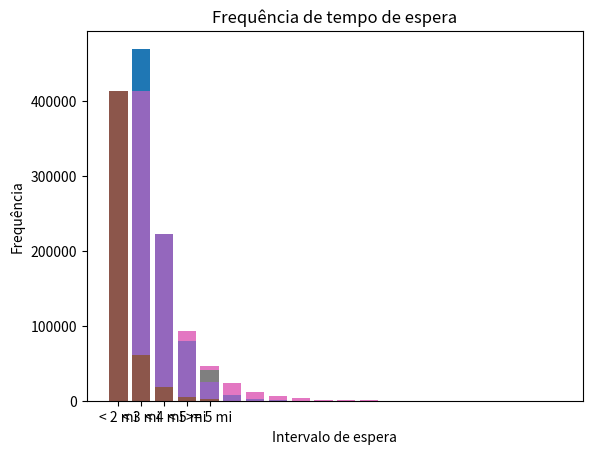

This figure's Python source:
# -*- coding: utf-8 -*-
"""Untitled0.ipynb

Automatically generated by Colaboratory.

Original file is located at
    https://colab.research.google.com/<link-removed>
"""

import random
import numpy as np
import math
import matplotlib.pyplot as plt
from statistics import mean

resultado_clientes_na_fila = []
resultado_tempo_de_espera = []

def simulador1(repeticoes,lamb,mi):
    #Quantidade de clientes na fila
    clientes_na_fila = 0
    #tempo de simulaçao mantido a cada iteração
    tempo_de_simulacao = 0
    #quantidade media de pessoas na fila
    media_clientes_na_fila = 0
    #tempo medio que um cliente leva para ser atendido
    tempo_medio_espera = 0
    #lista de tempos para calculo do tempo medio
    lista_tempos = []
    #clientes atendidos, para uso no calculo do tempo medio
    clientes_atendidos = 0
    #lista com todos os valores da fila 
    lista_clientes_na_fila = []
    lista_clientes_na_fila.append(clientes_na_fila)
    #lista de tempos de espera
    lista_tempos_de_espera = []
    #lista de início de períodos ocupados
    lista_tempos_start_ocupado = []
    #lista de momento em que fila esvazia
    lista_tempos_vazia = []
    #lista com tempos ocupados
    lista_tempos_ocupado = []
    for i in range(repeticoes):
        #gera as amostras
        amostra_chegada = random.expovariate(lamb)
        amostra_saida = random.expovariate(mi)
        #Se não tem clientes na fila, sempre será tomada a amostra de chegada
        if clientes_na_fila == 0:
            if( i != 0 ):
              lista_tempos_vazia.append(tempo_de_simulacao)
            media_clientes_na_fila += clientes_na_fila*amostra_chegada
            tempo_de_simulacao += amostra_chegada
            clientes_na_fila += 1
            lista_tempos_start_ocupado.append(tempo_de_simulacao)
            lista_clientes_na_fila.append(clientes_na_fila)
            lista_tempos.append(tempo_de_simulacao)
            print(str(tempo_de_simulacao) + ": chegada de cliente, total de clientes na fila é " + str(clientes_na_fila))
        #Se a amostra de chegada foi mais rápida, ocorre uma chegada
        elif amostra_chegada < amostra_saida:
            media_clientes_na_fila += clientes_na_fila*amostra_chegada
            tempo_de_simulacao += amostra_chegada
            clientes_na_fila += 1
            lista_clientes_na_fila.append(clientes_na_fila)
            lista_tempos.append(tempo_de_simulacao)
            print(str(tempo_de_simulacao) + ": chegada de cliente, total de clientes na fila é " + str(clientes_na_fila))
        #Se a amostra de saida foi mais rápida, ocorre uma saida
        else:
            media_clientes_na_fila += clientes_na_fila*amostra_saida
            tempo_de_simulacao += amostra_saida
            clientes_na_fila -= 1
            lista_clientes_na_fila.append(clientes_na_fila)
            clientes_atendidos += 1
            lista_tempos_de_espera.append(tempo_de_simulacao - lista_tempos[0])
            tempo_medio_espera += tempo_de_simulacao - lista_tempos.pop(0)
            print(str(tempo_de_simulacao) + ": saida de cliente, total de clientes na fila é " + str(clientes_na_fila))
    avgfila = media_clientes_na_fila/tempo_de_simulacao
    avgtempo = tempo_medio_espera/clientes_atendidos
    sumdpfila = 0
    sumdptempo = 0
    l_freq_fila = [0]*20
    l_freq_tempo = [0]*5
    for x in lista_clientes_na_fila:
      sumdpfila += (x - avgfila)**2
      if x >= 20:
        l_freq_fila[19] += 1
      else:
        l_freq_fila[x] += 1  
    for y in lista_tempos_de_espera:
      sumdptempo += (y - avgtempo)**2
      if y < 2*1/mi:
        l_freq_tempo[0]+=1
      elif y < 3*1/mi:
        l_freq_tempo[1]+=1 
      elif y < 4*1/mi:
        l_freq_tempo[2]+=1    
      elif y < 5*1/mi:
        l_freq_tempo[3]+=1 
      else:
        l_freq_tempo[4]+=1     
    dpfila = math.sqrt(sumdpfila/len(lista_clientes_na_fila))
    CIupFila = avgfila + 1.96 * dpfila/math.sqrt(repeticoes)
    CIlowFila = avgfila - 1.96 * dpfila/math.sqrt(repeticoes)
    dptempo = math.sqrt(sumdptempo/len(lista_tempos_de_espera)) 
    CIupTempo = avgtempo + 1.96 * dptempo/math.sqrt(repeticoes)
    CIlowTempo = avgtempo - 1.96 * dptempo/math.sqrt(repeticoes)
    if CIlowFila < 0:
      CIlowFila = 0 
    if CIlowTempo < 0:
      CIlowTempo = 0  
    print("\nMedia de clientes na fila: " + str(media_clientes_na_fila/tempo_de_simulacao))
    print("\nTempo medio de espera: " + str(tempo_medio_espera/clientes_atendidos))
    print("\nIntervalo de confiança de 95% para média de pessoas na fila: " + str(CIlowFila) + " < Média < " + str(CIupFila))
    print("\nIntervalo de confiança de 95% para média de tempo de espera: " + str(CIlowTempo) + " < Média < " + str(CIupTempo)+ "\n")
    plt.bar(np.arange(len(l_freq_fila)),l_freq_fila)
    plt.xlabel('Tamanho da fila')
    plt.ylabel('Frequência')
    plt.title('Frequência de tamanho da fila')
    plt.show()
    print("\n")
    label_intervalos = ["< 2 mi","< 3 mi","< 4 mi","< 5 mi",">= 5 mi",]
    plt.bar(label_intervalos,l_freq_tempo)
    plt.xlabel('Intervalo de espera')
    plt.ylabel('Frequência')
    plt.title('Frequência de tempo de espera')
    plt.show()
    print(lista_tempos_start_ocupado)
    print(lista_tempos_vazia)
    for i in range(len(lista_tempos_vazia)):
      lista_tempos_ocupado.append( lista_tempos_vazia[i] - lista_tempos_start_ocupado[i])
    print(lista_tempos_ocupado)
    avg_ocupado = mean(lista_tempos_ocupado)  
    print("Duração média do período ocupado:" + str(avg_ocupado) + "s")
    return

def simulador2(repeticoes, lamb, mi):
    #Quantidade de clientes na fila
    clientes_na_fila = 0
    #tempo de simulaçao mantido a cada iteração
    tempo_de_simulacao = 0
    #lista de eventos, iniciada com uma chegada.
    lista_de_eventos = [[random.expovariate(lamb),"Chegada"]]
    #quantidade media de pessoas na fila
    media_clientes_na_fila = 0
    #tempo medio que um cliente leva para ser atendido
    tempo_medio_espera = 0
    #lista de tempos para calculo do tempo medio
    lista_tempos = []
    #clientes atendidos, para uso no calculo do tempo medio
    clientes_atendidos = 0
    #lista com todos os valores da fila
    lista_clientes_na_fila = []
    lista_clientes_na_fila.append(clientes_na_fila)
    #lista de tempos de espera
    lista_tempos_de_espera = []
    #lista de início de períodos ocupados
    lista_tempos_start_ocupado = []
    #lista de momento em que fila esvazia
    lista_tempos_vazia = []
    #lista com tempos ocupados
    lista_tempos_ocupado = []
    for i in range(repeticoes):
        #atualizando o tempo de simulação e calculando o tempo até a proxima chegada e/ou saida. Na maioria das vezes um desses será descartado.
        media_clientes_na_fila += clientes_na_fila*(lista_de_eventos[0][0] - tempo_de_simulacao)
        tempo_de_simulacao = lista_de_eventos[0][0]
        prox_chegada = random.expovariate(lamb) + tempo_de_simulacao
        prox_saida = random.expovariate(mi) + tempo_de_simulacao
        #Se o evento atual é uma chegada, trata o evento e adiciona o próximo evento de chegada na lista de eventos. Se o evento leva de 0 -> 1 cliente na fila, também adiciona o evento de saida para esse cliente.
        if lista_de_eventos[0][1] == "Chegada":
            clientes_na_fila += 1
            lista_clientes_na_fila.append(clientes_na_fila)
            lista_tempos.append(tempo_de_simulacao)
            print(str(tempo_de_simulacao) + ": chegada de cliente, total de clientes na fila é " + str(clientes_na_fila))
            if clientes_na_fila == 1:
                lista_de_eventos.append([prox_chegada,"Chegada"])
                lista_de_eventos.append([prox_saida,"Saida"])
                lista_tempos_start_ocupado.append(tempo_de_simulacao)
            else:
                lista_de_eventos.append([prox_chegada,"Chegada"])
        #Se o evento atual é uma saida, trata o evento e adiciona o próximo evento de saída, exceto se não há nenhum cliente na fila após a saida.
        elif lista_de_eventos[0][1] == "Saida":
            clientes_na_fila -= 1
            lista_clientes_na_fila.append(clientes_na_fila)
            lista_tempos_de_espera.append(tempo_de_simulacao - lista_tempos[0])
            tempo_medio_espera += tempo_de_simulacao - lista_tempos.pop(0)
            clientes_atendidos += 1
            print(str(tempo_de_simulacao) + ": saida de cliente, total de clientes na fila é " + str(clientes_na_fila))
            if clientes_na_fila != 0:
                lista_de_eventos.append([prox_saida,"Saida"])
            else:
                lista_tempos_vazia.append(tempo_de_simulacao)
            
        #Remove o evento tratado da lista de eventos e organiza ela em termos de tempo.
        lista_de_eventos.pop(0)
        lista_de_eventos.sort()
    avgfila = media_clientes_na_fila/tempo_de_simulacao
    avgtempo = tempo_medio_espera/clientes_atendidos
    sumdpfila = 0
    sumdptempo = 0
    l_freq_fila = [0]*20
    l_freq_tempo = [0]*5
    for x in lista_clientes_na_fila:
      sumdpfila += (x - avgfila)**2
      if x >= 20:
        l_freq_fila[19] += 1
      else:
        l_freq_fila[x] += 1  
    for y in lista_tempos_de_espera:
      sumdptempo += (y - avgtempo)**2
      if y < 2*1/mi:
        l_freq_tempo[0]+=1
      elif y < 3*1/mi:
        l_freq_tempo[1]+=1 
      elif y < 4*1/mi:
        l_freq_tempo[2]+=1    
      elif y < 5*1/mi:
        l_freq_tempo[3]+=1 
      else:
        l_freq_tempo[4]+=1     
    dpfila = math.sqrt(sumdpfila/len(lista_clientes_na_fila))
    CIupFila = avgfila + 1.96 * dpfila/math.sqrt(repeticoes)
    CIlowFila = avgfila - 1.96 * dpfila/math.sqrt(repeticoes)
    dptempo = math.sqrt(sumdptempo/len(lista_tempos_de_espera)) 
    CIupTempo = avgtempo + 1.96 * dptempo/math.sqrt(repeticoes)
    CIlowTempo = avgtempo - 1.96 * dptempo/math.sqrt(repeticoes)
    if CIlowFila < 0:
      CIlowFila = 0 
    if CIlowTempo < 0:
      CIlowTempo = 0  
    print("\nMedia de clientes na fila: " + str(media_clientes_na_fila/tempo_de_simulacao))
    print("\nTempo medio de espera: " + str(tempo_medio_espera/clientes_atendidos))
    print("\nIntervalo de confiança de 95% para média de pessoas na fila: " + str(CIlowFila) + " < Média < " + str(CIupFila))
    print("\nIntervalo de confiança de 95% para média de tempo de espera: " + str(CIlowTempo) + " < Média < " + str(CIupTempo)+ "\n")
    plt.bar(np.arange(len(l_freq_fila)),l_freq_fila)
    plt.xlabel('Tamanho da fila')
    plt.ylabel('Frequência')
    plt.title('Frequência de tamanho da fila')
    plt.show()
    print("\n")
    label_intervalos = ["< 2 mi","< 3 mi","< 4 mi","< 5 mi",">= 5 mi",]
    plt.bar(label_intervalos,l_freq_tempo)
    plt.xlabel('Intervalo de espera')
    plt.ylabel('Frequência')
    plt.title('Frequência de tempo de espera')
    plt.show()
    print(lista_tempos_start_ocupado)
    print(lista_tempos_vazia)
    for i in range(len(lista_tempos_vazia)):
      lista_tempos_ocupado.append( lista_tempos_vazia[i] - lista_tempos_start_ocupado[i])
    print(lista_tempos_ocupado)
    avg_ocupado = mean(lista_tempos_ocupado)  
    print("Duração média do período ocupado:" + str(avg_ocupado) + "s")
    return

def detsimulador1(repeticoes,lamb,mi):
    #Quantidade de clientes na fila
    clientes_na_fila = 0
    #tempo de simulaçao mantido a cada iteração
    tempo_de_simulacao = 0
    #quantidade media de pessoas na fila
    media_clientes_na_fila = 0
    #tempo medio que um cliente leva para ser atendido
    tempo_medio_espera = 0
    #lista de tempos para calculo do tempo medio
    lista_tempos = []
    #clientes atendidos, para uso no calculo do tempo medio
    clientes_atendidos = 0
    #lista com todos os valores da fila 
    lista_clientes_na_fila = []
    lista_clientes_na_fila.append(clientes_na_fila)
    #lista de tempos de espera
    lista_tempos_de_espera = []
    for i in range(repeticoes):
        #gera as amostras
        amostra_chegada = random.expovariate(lamb)
        amostra_saida = 1/mi
        #Se não tem clientes na fila, sempre será tomada a amostra de chegada
        if clientes_na_fila == 0:
            media_clientes_na_fila += clientes_na_fila*amostra_chegada
            tempo_de_simulacao += amostra_chegada
            clientes_na_fila += 1
            lista_clientes_na_fila.append(clientes_na_fila)
            lista_tempos.append(tempo_de_simulacao)
            print(str(tempo_de_simulacao) + ": chegada de cliente, total de clientes na fila é " + str(clientes_na_fila))
        #Se a amostra de chegada foi mais rápida, ocorre uma chegada
        elif amostra_chegada < amostra_saida:
            media_clientes_na_fila += clientes_na_fila*amostra_chegada
            tempo_de_simulacao += amostra_chegada
            clientes_na_fila += 1
            lista_clientes_na_fila.append(clientes_na_fila)
            lista_tempos.append(tempo_de_simulacao)
            print(str(tempo_de_simulacao) + ": chegada de cliente, total de clientes na fila é " + str(clientes_na_fila))
        #Se a amostra de saida foi mais rápida, ocorre uma saida
        else:
            media_clientes_na_fila += clientes_na_fila*amostra_saida
            tempo_de_simulacao += amostra_saida
            clientes_na_fila -= 1
            lista_clientes_na_fila.append(clientes_na_fila)
            clientes_atendidos += 1
            lista_tempos_de_espera.append(tempo_de_simulacao - lista_tempos[0])
            tempo_medio_espera += tempo_de_simulacao - lista_tempos.pop(0)
            print(str(tempo_de_simulacao) + ": saida de cliente, total de clientes na fila é " + str(clientes_na_fila))
    avgfila = media_clientes_na_fila/tempo_de_simulacao
    avgtempo = tempo_medio_espera/clientes_atendidos
    sumdpfila = 0
    sumdptempo = 0
    l_freq_fila = [0]*20
    l_freq_tempo = [0]*5
    for x in lista_clientes_na_fila:
      sumdpfila += (x - avgfila)**2
      if x >= 20:
        l_freq_fila[19] += 1
      else:
        l_freq_fila[x] += 1  
    for y in lista_tempos_de_espera:
      sumdptempo += (y - avgtempo)**2
      if y < 2*1/mi:
        l_freq_tempo[0]+=1
      elif y < 3*1/mi:
        l_freq_tempo[1]+=1 
      elif y < 4*1/mi:
        l_freq_tempo[2]+=1    
      elif y < 5*1/mi:
        l_freq_tempo[3]+=1 
      else:
        l_freq_tempo[4]+=1    
    dpfila = math.sqrt(sumdpfila/len(lista_clientes_na_fila))
    CIupFila = avgfila + 1.96 * dpfila/math.sqrt(repeticoes)
    CIlowFila = avgfila - 1.96 * dpfila/math.sqrt(repeticoes)
    dptempo = math.sqrt(sumdptempo/len(lista_tempos_de_espera)) 
    CIupTempo = avgtempo + 1.96 * dptempo/math.sqrt(repeticoes)
    CIlowTempo = avgtempo - 1.96 * dptempo/math.sqrt(repeticoes)
    if CIlowFila < 0:
      CIlowFila = 0 
    if CIlowTempo < 0:
      CIlowTempo = 0  
    print("\nMedia de clientes na fila: " + str(media_clientes_na_fila/tempo_de_simulacao))
    print("\nTempo medio de espera: " + str(tempo_medio_espera/clientes_atendidos))
    print("\nIntervalo de confiança de 95% para média de pessoas na fila: " + str(CIlowFila) + " < Média < " + str(CIupFila))
    print("\nIntervalo de confiança de 95% para média de tempo de espera: " + str(CIlowTempo) + " < Média < " + str(CIupTempo)+ "\n")
    plt.bar(np.arange(len(l_freq_fila)),l_freq_fila)
    plt.xlabel('Tamanho da fila')
    plt.ylabel('Frequência')
    plt.title('Frequência de tamanho da fila')
    plt.show()
    print("\n")
    label_intervalos = ["< 2 mi","< 3 mi","< 4 mi","< 5 mi",">= 5 mi",]
    plt.bar(label_intervalos,l_freq_tempo)
    plt.xlabel('Intervalo de espera')
    plt.ylabel('Frequência')
    plt.title('Frequência de tempo de espera')
    plt.show()
    return

def detsimulador2(repeticoes, lamb, mi):
    #Quantidade de clientes na fila
    clientes_na_fila = 0
    #tempo de simulaçao mantido a cada iteração
    tempo_de_simulacao = 0
    #lista de eventos, iniciada com uma chegada.
    lista_de_eventos = [[random.expovariate(lamb),"Chegada"]]
    #quantidade media de pessoas na fila
    media_clientes_na_fila = 0
    #tempo medio que um cliente leva para ser atendido
    tempo_medio_espera = 0
    #lista de tempos para calculo do tempo medio
    lista_tempos = []
    #clientes atendidos, para uso no calculo do tempo medio
    clientes_atendidos = 0
    #lista com todos os valores da fila
    lista_clientes_na_fila = []
    lista_clientes_na_fila.append(clientes_na_fila)
    #lista de tempos de espera
    lista_tempos_de_espera = []
    for i in range(repeticoes):
        #atualizando o tempo de simulação e calculando o tempo até a proxima chegada e/ou saida. Na maioria das vezes um desses será descartado.
        media_clientes_na_fila += clientes_na_fila*(lista_de_eventos[0][0] - tempo_de_simulacao)
        tempo_de_simulacao = lista_de_eventos[0][0]
        prox_chegada = random.expovariate(lamb) + tempo_de_simulacao
        prox_saida = 1/mi + tempo_de_simulacao
        #Se o evento atual é uma chegada, trata o evento e adiciona o próximo evento de chegada na lista de eventos. Se o evento leva de 0 -> 1 cliente na fila, também adiciona o evento de saida para esse cliente.
        if lista_de_eventos[0][1] == "Chegada":
            clientes_na_fila += 1
            lista_clientes_na_fila.append(clientes_na_fila)
            lista_tempos.append(tempo_de_simulacao)
            print(str(tempo_de_simulacao) + ": chegada de cliente, total de clientes na fila é " + str(clientes_na_fila))
            if clientes_na_fila == 1:
                lista_de_eventos.append([prox_chegada,"Chegada"])
                lista_de_eventos.append([prox_saida,"Saida"])
            else:
                lista_de_eventos.append([prox_chegada,"Chegada"])
        #Se o evento atual é uma saida, trata o evento e adiciona o próximo evento de saída, exceto se não há nenhum cliente na fila após a saida.
        elif lista_de_eventos[0][1] == "Saida":
            clientes_na_fila -= 1
            lista_clientes_na_fila.append(clientes_na_fila)
            lista_tempos_de_espera.append(tempo_de_simulacao - lista_tempos[0])
            tempo_medio_espera += tempo_de_simulacao - lista_tempos.pop(0)
            clientes_atendidos += 1
            print(str(tempo_de_simulacao) + ": saida de cliente, total de clientes na fila é " + str(clientes_na_fila))
            if clientes_na_fila != 0:
                lista_de_eventos.append([prox_saida,"Saida"])
        #Remove o evento tratado da lista de eventos e organiza ela em termos de tempo.
        lista_de_eventos.pop(0)
        lista_de_eventos.sort()
    avgfila = media_clientes_na_fila/tempo_de_simulacao
    avgtempo = tempo_medio_espera/clientes_atendidos
    sumdpfila = 0
    sumdptempo = 0
    l_freq_fila = [0]*20
    l_freq_tempo = [0]*5
    for x in lista_clientes_na_fila:
      sumdpfila += (x - avgfila)**2
      if x >= 20:
        l_freq_fila[19] += 1
      else:
        l_freq_fila[x] += 1  
    for y in lista_tempos_de_espera:
      sumdptempo += (y - avgtempo)**2
      if y < 2*1/mi:
        l_freq_tempo[0]+=1
      elif y < 3*1/mi:
        l_freq_tempo[1]+=1 
      elif y < 4*1/mi:
        l_freq_tempo[2]+=1    
      elif y < 5*1/mi:
        l_freq_tempo[3]+=1 
      else:
        l_freq_tempo[4]+=1     
    dpfila = math.sqrt(sumdpfila/len(lista_clientes_na_fila))
    CIupFila = avgfila + 1.96 * dpfila/math.sqrt(repeticoes)
    CIlowFila = avgfila - 1.96 * dpfila/math.sqrt(repeticoes)
    dptempo = math.sqrt(sumdptempo/len(lista_tempos_de_espera)) 
    CIupTempo = avgtempo + 1.96 * dptempo/math.sqrt(repeticoes)
    CIlowTempo = avgtempo - 1.96 * dptempo/math.sqrt(repeticoes)
    if CIlowFila < 0:
      CIlowFila = 0 
    if CIlowTempo < 0:
      CIlowTempo = 0  
    print("\nMedia de clientes na fila: " + str(media_clientes_na_fila/tempo_de_simulacao))
    print("\nTempo medio de espera: " + str(tempo_medio_espera/clientes_atendidos))
    print("\nIntervalo de confiança de 95% para média de pessoas na fila: " + str(CIlowFila) + " < Média < " + str(CIupFila))
    print("\nIntervalo de confiança de 95% para média de tempo de espera: " + str(CIlowTempo) + " < Média < " + str(CIupTempo)+ "\n")
    plt.bar(np.arange(len(l_freq_fila)),l_freq_fila)
    plt.xlabel('Tamanho da fila')
    plt.ylabel('Frequência')
    plt.title('Frequência de tamanho da fila')
    plt.show()
    print("\n")
    label_intervalos = ["< 2 mi","< 3 mi","< 4 mi","< 5 mi",">= 5 mi",]
    plt.bar(label_intervalos,l_freq_tempo)
    plt.xlabel('Intervalo de espera')
    plt.ylabel('Frequência')
    plt.title('Frequência de tempo de espera')
    plt.show()
    return

simulador1(100000, 1, 2)

simulador2(100000, 1, 2)

simulador1(1000000, 2, 4)

simulador2(1000000, 2, 4)

simulador1(1000000, 1, 4)

simulador2(1000000, 1, 4)

detsimulador1(1000, 1, 2)

detsimulador2(1000000, 1, 2)